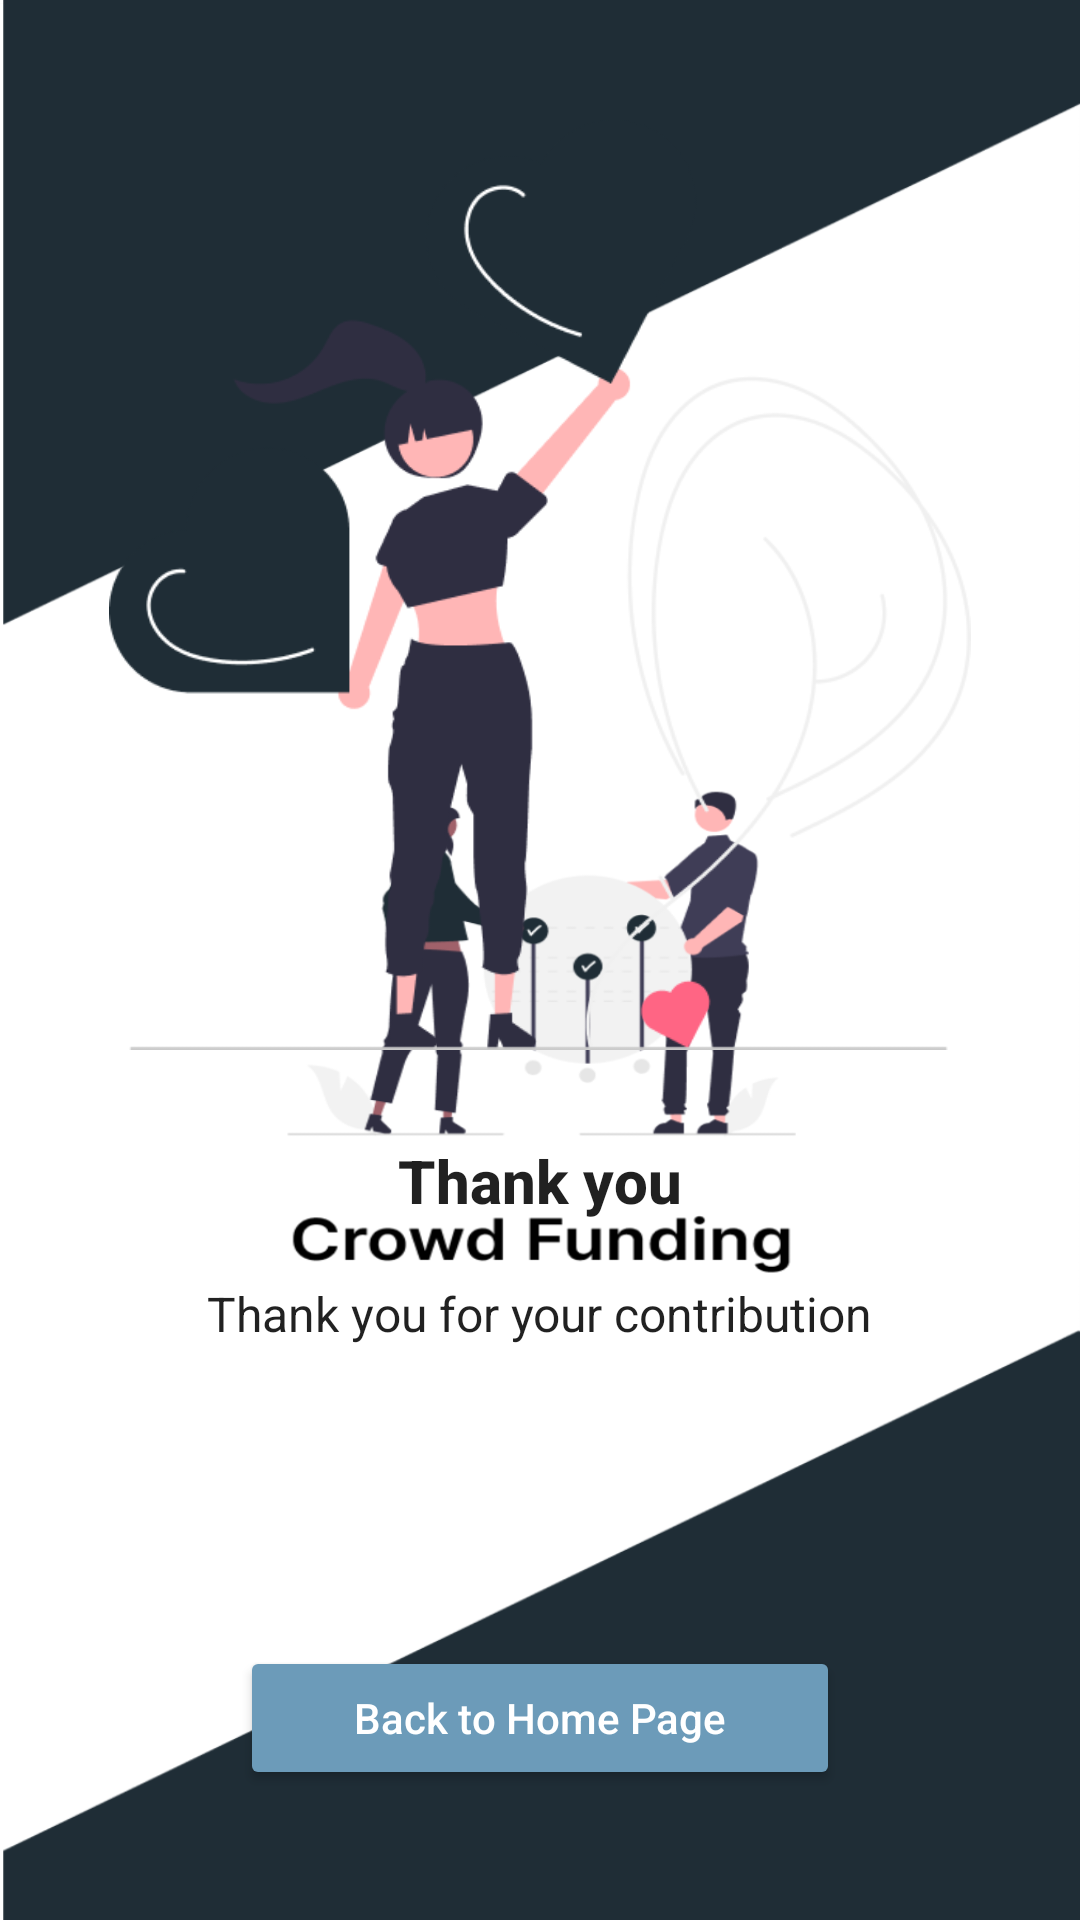

Produce the Android XML layout that renders to this screen, including the resource entries it uses.
<!-- AndroidManifest.xml: application theme Theme.App.Splash -->
<!-- res/layout/fragment_thank_you.xml -->
<?xml version="1.0" encoding="utf-8"?>
<androidx.constraintlayout.widget.ConstraintLayout xmlns:android="http://schemas.android.com/apk/res/android"
    xmlns:app="http://schemas.android.com/apk/res-auto"
    android:layout_width="match_parent"
    android:layout_height="match_parent">

    <androidx.appcompat.widget.AppCompatImageView
        android:id="@+id/appCompatImageView3"
        android:layout_width="310dp"
        android:layout_height="310dp"
        android:layout_marginTop="40dp"
        android:src="@drawable/image_thankyou_fragment"
        app:layout_constraintEnd_toEndOf="parent"
        app:layout_constraintHorizontal_bias="0.5"
        app:layout_constraintStart_toStartOf="parent"
        app:layout_constraintTop_toTopOf="parent" />

    <androidx.appcompat.widget.AppCompatTextView
        android:id="@+id/appCompatTextView14"
        style="@style/TextAppearance.AppCompat.Widget.ActionBar.Title"
        android:layout_width="wrap_content"
        android:layout_height="wrap_content"
        android:layout_marginTop="30dp"
        android:text="@string/thank_you"
        android:textStyle="bold"
        app:layout_constraintEnd_toEndOf="parent"
        app:layout_constraintHorizontal_bias="0.5"
        app:layout_constraintStart_toStartOf="parent"
        app:layout_constraintTop_toBottomOf="@+id/appCompatImageView3" />

    <androidx.appcompat.widget.AppCompatTextView
        android:id="@+id/appCompatTextView15"
        style="@style/TextAppearance.AppCompat.SearchResult.Subtitle"
        android:layout_width="wrap_content"
        android:layout_height="wrap_content"
        android:layout_marginTop="20dp"
        android:text="@string/thank_you_for_your_contribution"
        app:layout_constraintEnd_toEndOf="parent"
        app:layout_constraintHorizontal_bias="0.5"
        app:layout_constraintStart_toStartOf="parent"
        app:layout_constraintTop_toBottomOf="@+id/appCompatTextView14" />


    <Button
        android:id="@+id/frag_thank_you_back_to_home_page"
        android:layout_width="200dp"
        android:layout_height="wrap_content"
        app:layout_constraintEnd_toEndOf="parent"
        app:layout_constraintStart_toStartOf="parent"
        app:layout_constraintTop_toBottomOf="@+id/appCompatTextView15"
        android:layout_marginTop="100dp"
        android:layout_marginStart="40dp"
        android:layout_marginEnd="40dp"
        app:cornerRadius="10dp"
        android:backgroundTint="@color/colorSecondary"
        android:text="@string/back_to_home_page"
        android:textAllCaps="false"
        android:textColor="@color/colorOnPrimary"/>

</androidx.constraintlayout.widget.ConstraintLayout>
<!-- resources referenced by this layout -->
<resources>
  <color name="colorOnPrimary">@color/white</color>
  <color name="colorSecondary">#6C9BB9</color>
  <!-- drawable image_thankyou_fragment: png bitmap (drawable-v24, 27086 bytes) -->
  <string name="back_to_home_page">Back to Home Page</string>
  <string name="thank_you">Thank you</string>
  <string name="thank_you_for_your_contribution">Thank you for your contribution</string>
  <style name="Theme.App.Splash" parent="Theme.MaterialComponents.Light.NoActionBar">
          <item name="android:windowBackground">@drawable/splashscreen</item>
          <item name="android:statusBarColor">#1F2D36</item>
      </style>
  <color name="white">#FFFFFFFF</color>
  <!-- drawable splashscreen: png bitmap (drawable-v24, 92371 bytes) -->
</resources>
